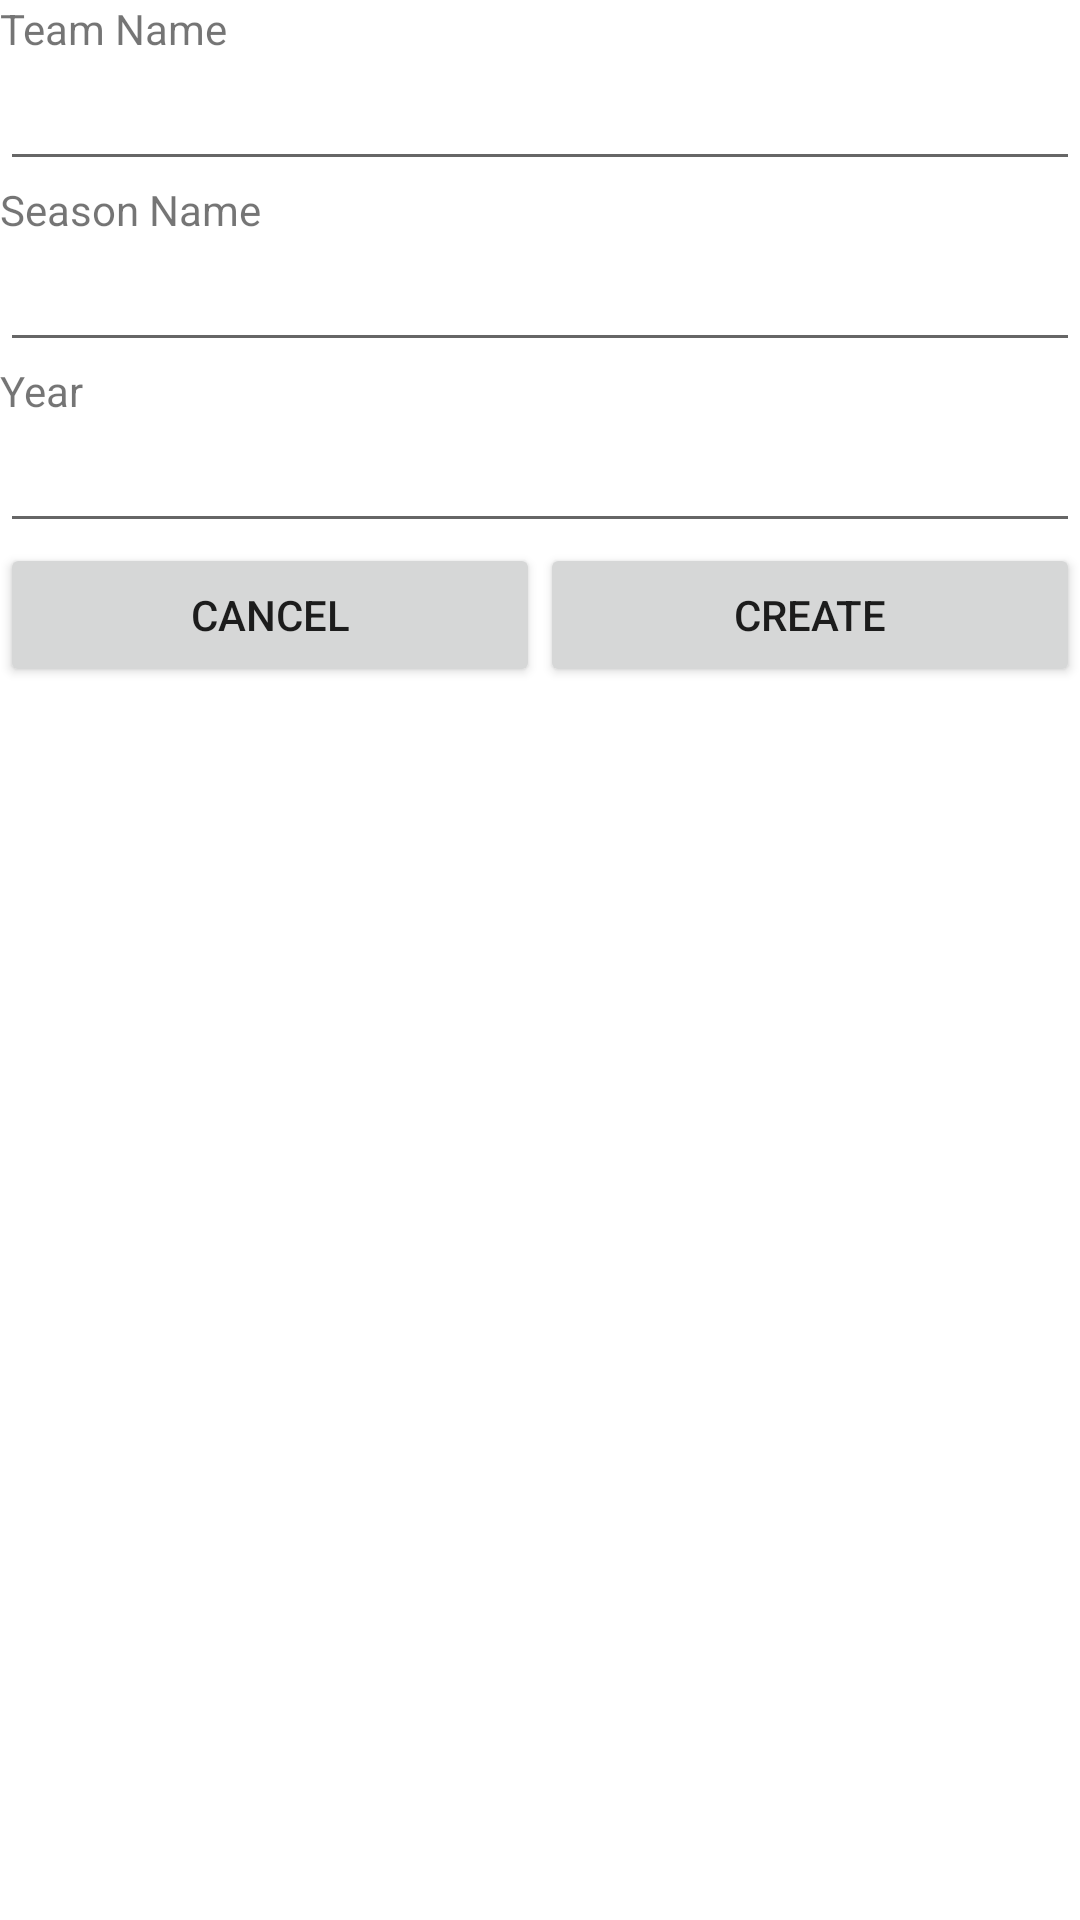

Reconstruct the res/layout file that produces this screen, plus the resources it refers to.
<!-- AndroidManifest.xml: fallback theme Theme.MaterialComponents.DayNight.NoActionBar -->
<!-- res/layout/newteam.xml -->
<?xml version="1.0" encoding="utf-8"?>
<LinearLayout xmlns:android="http://schemas.android.com/apk/res/android"
    android:layout_width="match_parent"
    android:layout_height="match_parent"
    android:orientation="vertical" >

    <TextView
        android:id="@+id/tvTeam_Name"
        android:layout_width="wrap_content"
        android:layout_height="wrap_content"
        android:text="Team Name" />

    <EditText
        android:id="@+id/etTeam_Name"
        android:layout_width="match_parent"
        android:layout_height="wrap_content"
        android:ems="10" >
    </EditText>

    <TextView
        android:id="@+id/tvSeason_Name"
        android:layout_width="wrap_content"
        android:layout_height="wrap_content"
        android:text="Season Name" />

    <EditText
        android:id="@+id/etSeason_Name"
        android:layout_width="match_parent"
        android:layout_height="wrap_content"
        android:ems="10"/>

    <TextView
        android:id="@+id/tvYear"
        android:layout_width="wrap_content"
        android:layout_height="wrap_content"
        android:text="Year" />

    <EditText
        android:id="@+id/etYear"
        android:layout_width="match_parent"
        android:layout_height="wrap_content"
        android:ems="10"
        android:inputType="date" />

    <LinearLayout
        android:layout_width="fill_parent"
	    android:layout_height="wrap_content"
    	android:orientation="horizontal"
    	android:weightSum="100" >
	    <Button
	        android:id="@+id/bCancel"
	        android:layout_width="fill_parent"
	        android:layout_height="wrap_content"
	        android:text="Cancel"
	        android:layout_weight="50" />
	
	    <Button
	        android:id="@+id/bSaveTeam"
	        android:layout_width="fill_parent"
	        android:layout_height="wrap_content"
	        android:text="Create"
	        android:layout_weight="50"  />
    </LinearLayout>

</LinearLayout>
<!-- resources referenced by this layout -->
<resources>

</resources>
